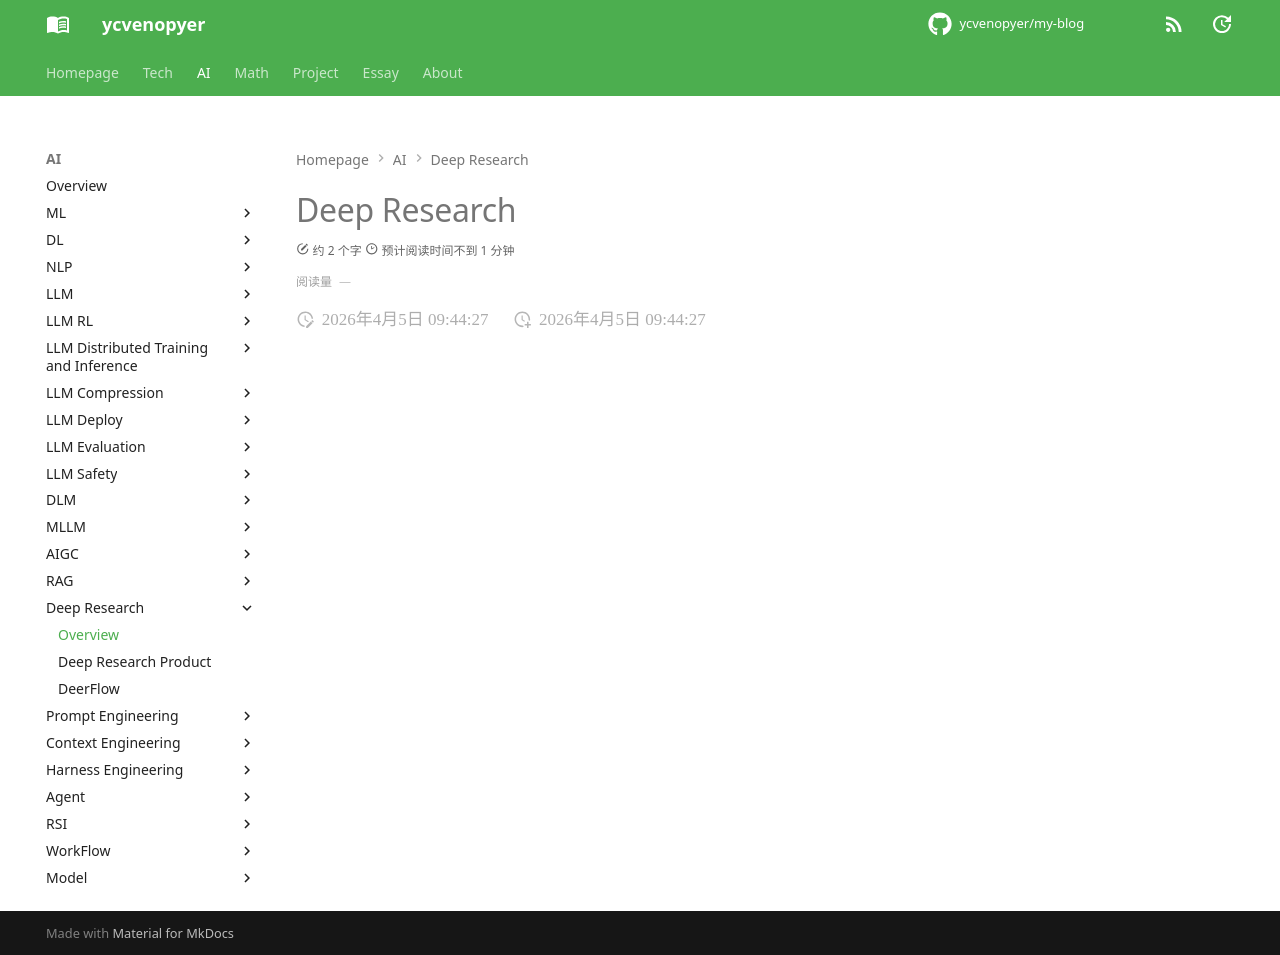

repository: ycvenopyer/my-blog · page: ai-note/deep-research/index.html · generator: mkdocs

# Deep Research
